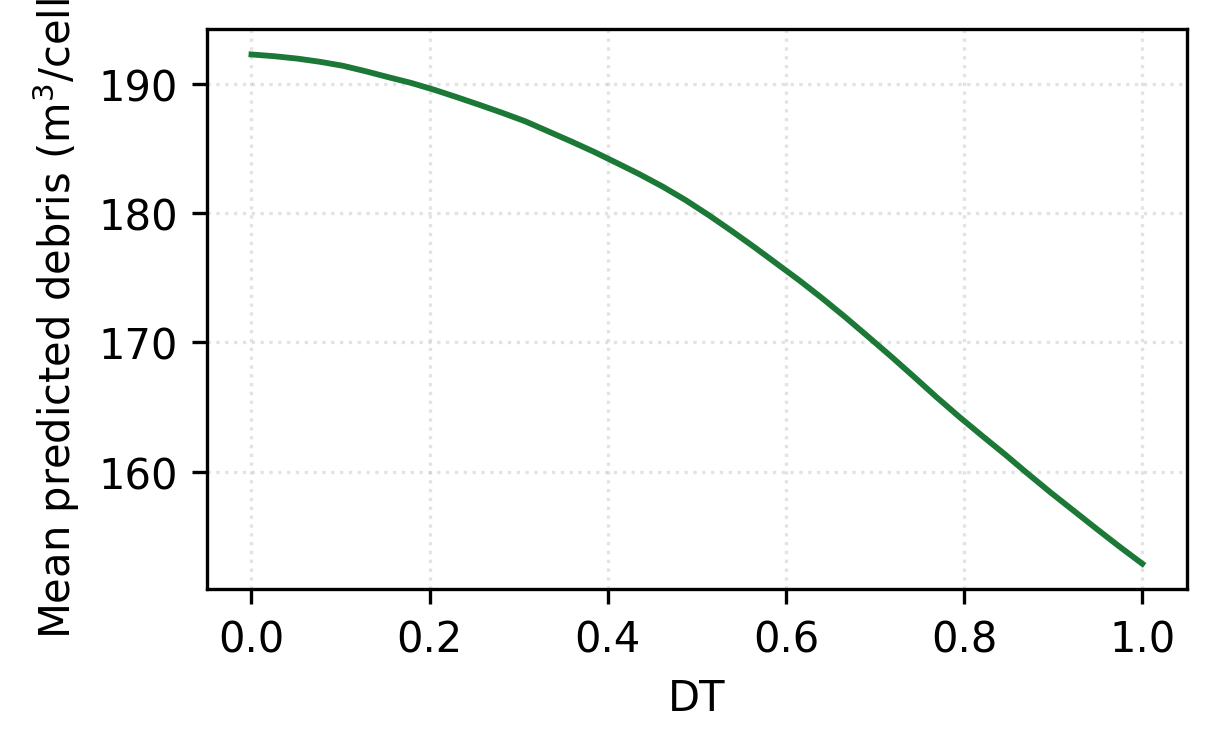

Values plotted in this chart, from the file beside it:
x_orig, pdp
2.4657524910765005e-09, 192.3
0.02564, 192.1
0.05128, 191.9
0.07692, 191.7
0.1026, 191.4
0.1282, 191
0.1538, 190.5
0.1795, 190.1
0.2051, 189.5
0.2308, 189
0.2564, 188.4
0.2821, 187.7
0.3077, 187.1
0.3333, 186.3
0.359, 185.5
0.3846, 184.7
0.4103, 183.9
0.4359, 183
0.4615, 182.1
0.4872, 181
0.5128, 179.9
0.5385, 178.6
0.5641, 177.4
0.5897, 176.1
0.6154, 174.8
0.641, 173.4
0.6667, 172
0.6923, 170.4
0.7179, 168.9
0.7436, 167.4
0.7692, 165.8
0.7949, 164.2
0.8205, 162.8
0.8462, 161.3
0.8718, 159.8
0.8974, 158.4
0.9231, 157
0.9487, 155.6
0.9744, 154.2
1, 152.9
